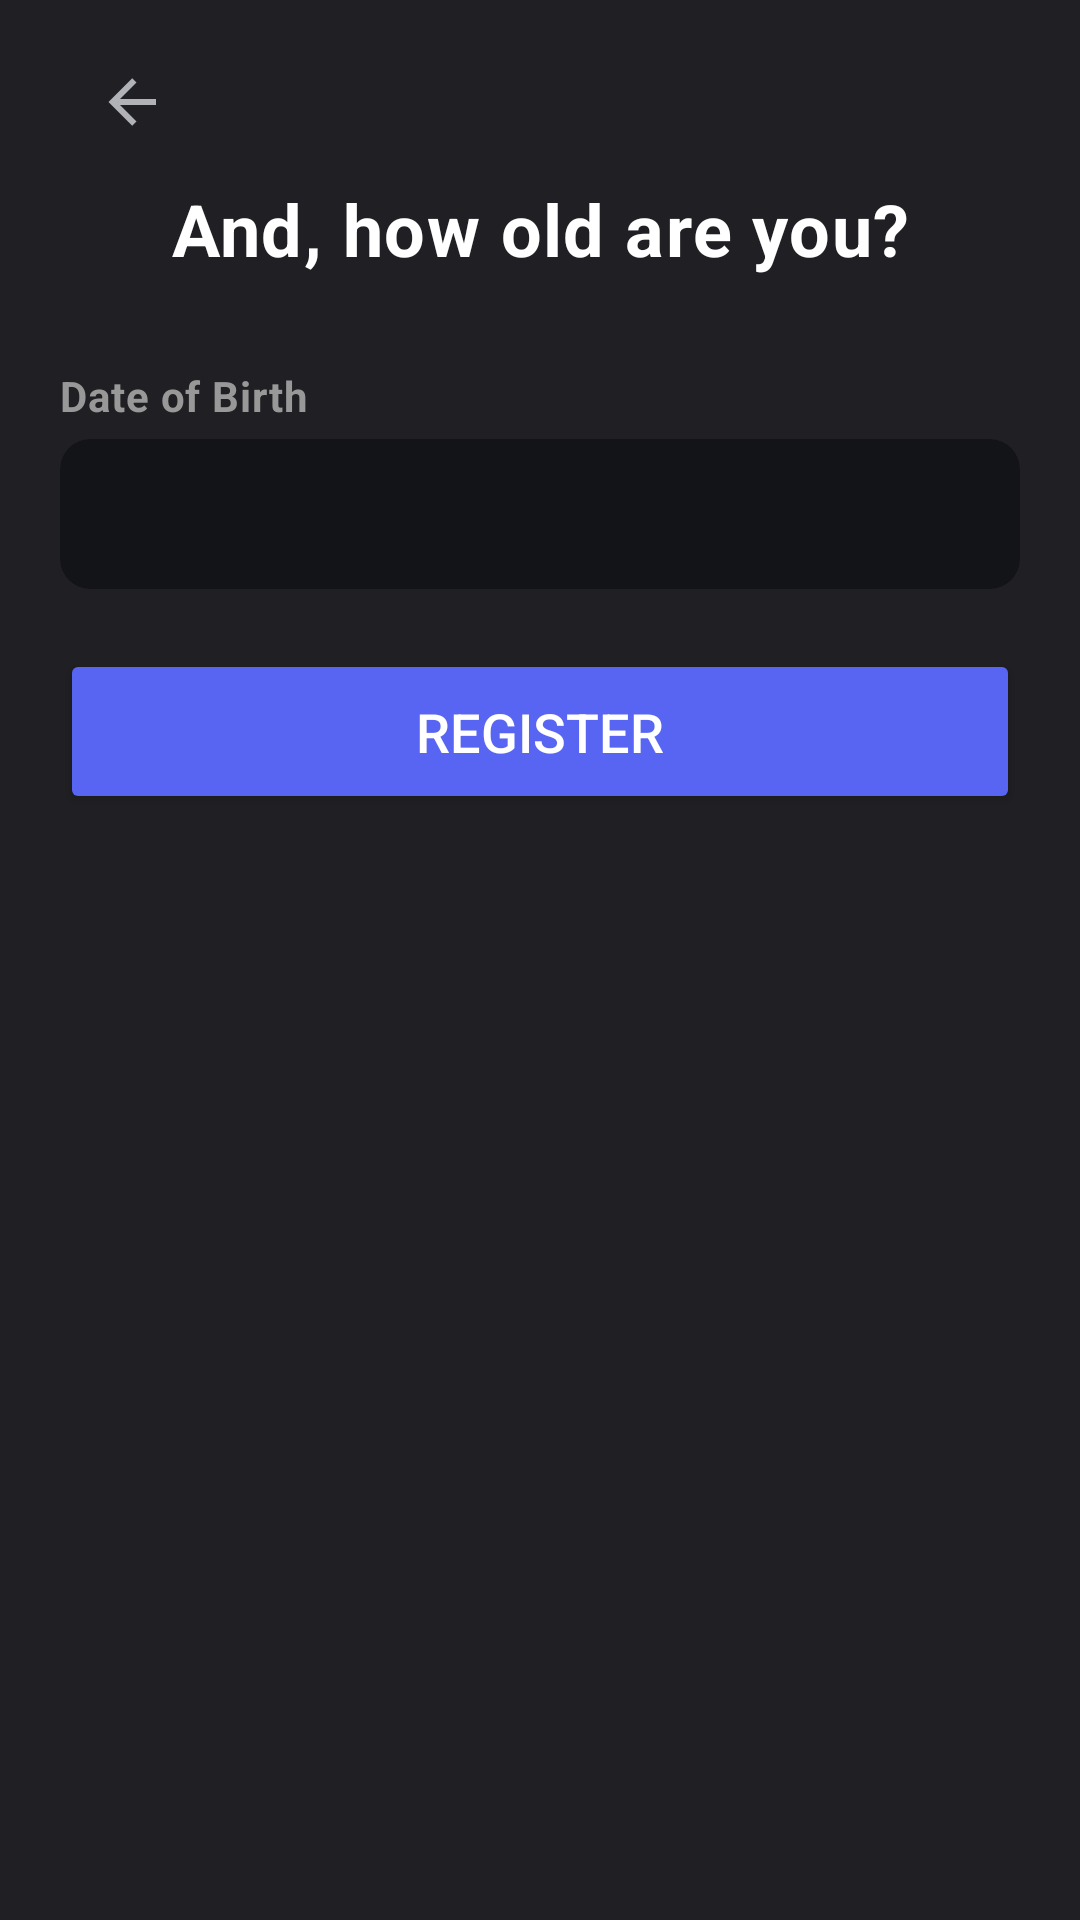

Layout XML and referenced resources for this Android screen:
<!-- AndroidManifest.xml: application theme Theme.Doscord -->
<!-- res/layout/activity_reg_bday.xml -->
<?xml version="1.0" encoding="utf-8"?>
<androidx.constraintlayout.widget.ConstraintLayout xmlns:android="http://schemas.android.com/apk/res/android"
    xmlns:app="http://schemas.android.com/apk/res-auto"
    xmlns:tools="http://schemas.android.com/tools"
    android:id="@+id/main"
    android:animateLayoutChanges="true"
    android:layout_width="match_parent"
    android:layout_height="match_parent"
    android:background="@color/bgGray"
    tools:context=".activities.menu.RegBdayActivity">

    <TextView
        android:id="@+id/regBdayServerWarning"
        android:layout_width="0dp"
        android:layout_height="wrap_content"
        android:layout_marginStart="20dp"
        android:layout_marginTop="7dp"
        android:layout_marginEnd="20dp"
        android:letterSpacing="0.02"
        android:text="@string/server_error_check_your_network_connection_and_try_again"
        android:textColor="@color/red"
        android:textSize="12sp"
        android:textStyle="bold"
        android:visibility="gone"
        app:layout_constraintEnd_toEndOf="parent"
        app:layout_constraintStart_toStartOf="parent"
        app:layout_constraintTop_toBottomOf="@id/regBdayBtnContainer" />

    <ImageButton
        android:id="@+id/backBtn"
        android:layout_width="48dp"
        android:layout_height="48dp"
        android:layout_marginStart="20dp"
        android:layout_marginTop="10dp"
        android:background="@android:color/transparent"
        android:contentDescription="@string/back"
        android:onClick="finish"
        android:padding="12dp"
        android:scaleType="centerInside"
        app:layout_constraintStart_toStartOf="parent"
        app:layout_constraintTop_toTopOf="parent"
        app:srcCompat="@drawable/back_arrow"
        app:tint="@color/textGray" />

    <TextView
        android:id="@+id/regBdayTitle"
        android:layout_width="wrap_content"
        android:layout_height="wrap_content"
        android:layout_marginTop="60dp"
        android:gravity="center"
        android:letterSpacing="0.02"
        android:text="@string/and_how_old_are_you"
        android:textColor="#FFFFFF"
        android:textSize="24sp"
        android:textStyle="bold"
        app:layout_constraintEnd_toEndOf="parent"
        app:layout_constraintStart_toStartOf="parent"
        app:layout_constraintTop_toTopOf="parent" />

    <TextView
        android:id="@+id/regBdayLabel"
        android:layout_width="wrap_content"
        android:layout_height="wrap_content"
        android:layout_marginStart="20dp"
        android:layout_marginTop="30dp"
        android:labelFor="@id/regBdayInput"
        android:letterSpacing="0.02"
        android:text="@string/date_of_birth"
        android:textColor="#999898"
        android:textStyle="bold"
        app:layout_constraintStart_toStartOf="parent"
        app:layout_constraintTop_toBottomOf="@+id/regBdayTitle" />

    <com.google.android.material.card.MaterialCardView
        android:id="@+id/regBdayInputContainer"
        android:layout_width="0dp"
        android:layout_height="wrap_content"
        android:layout_marginStart="20dp"
        android:layout_marginTop="5dp"
        android:layout_marginEnd="20dp"
        android:stateListAnimator="@null"
        app:cardBackgroundColor="#131418"
        app:cardCornerRadius="10dp"
        app:cardElevation="0dp"
        app:cardMaxElevation="0dp"
        app:layout_constraintEnd_toEndOf="parent"
        app:layout_constraintStart_toStartOf="parent"
        app:layout_constraintTop_toBottomOf="@+id/regBdayLabel"
        app:strokeWidth="0dp">

        <EditText
            android:id="@+id/regBdayInput"
            android:layout_width="match_parent"
            android:layout_height="50dp"
            android:autofillHints="birthday"
            android:background="@null"
            android:clickable="true"
            android:focusable="false"
            android:inputType="none"
            android:paddingStart="15dp"
            android:paddingEnd="15dp"
            android:textColor="#FFFFFF"
            android:textColorHint="#767676"
            android:textSize="16sp" />

    </com.google.android.material.card.MaterialCardView>

    <TextView
        android:id="@+id/regBdayWarning"
        android:layout_width="0dp"
        android:layout_height="wrap_content"
        android:layout_marginStart="20dp"
        android:layout_marginTop="7dp"
        android:layout_marginEnd="20dp"
        android:letterSpacing="0.02"
        android:text="@string/must_be_at_least_13_years_old_to_create_an_account"
        android:textColor="@color/red"
        android:textSize="12sp"
        android:textStyle="bold"
        android:visibility="gone"
        app:layout_constraintEnd_toEndOf="parent"
        app:layout_constraintStart_toStartOf="parent"
        app:layout_constraintTop_toBottomOf="@id/regBdayInputContainer" />

    <FrameLayout
        android:id="@+id/regBdayBtnContainer"
        android:layout_width="0dp"
        android:layout_height="55dp"
        android:layout_marginStart="20dp"
        android:layout_marginTop="20dp"
        android:layout_marginEnd="20dp"
        app:layout_constraintEnd_toEndOf="parent"
        app:layout_constraintStart_toStartOf="parent"
        app:layout_constraintTop_toBottomOf="@id/regBdayWarning">

        <Button
            android:id="@+id/crMainProfileEditBtn"
            android:layout_width="match_parent"
            android:layout_height="match_parent"
            android:backgroundTint="#5865f2"
            android:onClick="registerReq"
            android:text="@string/register"
            android:textColor="@color/white"
            android:textSize="18sp" />

        <com.airbnb.lottie.LottieAnimationView
            android:id="@+id/lottieAnim"
            android:layout_width="match_parent"
            android:layout_height="150dp"
            android:layout_gravity="center"
            android:visibility="gone"
            app:layout_constraintBottom_toBottomOf="parent"
            app:layout_constraintEnd_toEndOf="parent"
            app:layout_constraintStart_toStartOf="parent"
            app:layout_constraintTop_toTopOf="parent"
            app:lottie_autoPlay="true"
            app:lottie_loop="true"
            app:lottie_rawRes="@raw/white_loading" />

    </FrameLayout>

</androidx.constraintlayout.widget.ConstraintLayout>
<!-- resources referenced by this layout -->
<resources>
  <color name="bgGray">#202024</color>
  <color name="red">#FA777B</color>
  <color name="textGray">#b1b2b8</color>
  <color name="white">#FFFFFFFF</color>
  <!-- drawable back_arrow (drawable) -->
  <vector xmlns:android="http://schemas.android.com/apk/res/android"
      android:width="80dp"
      android:height="80dp"
      android:viewportWidth="80"
      android:viewportHeight="80">
    <path
        android:pathData="M66.667,36.667V43.333L26.667,43.333L45,61.667L40.267,66.4L13.867,40L40.267,13.6L45,18.333L26.667,36.667L66.667,36.667Z"
        android:fillColor="#ABABAB"/>
  </vector>
  <string name="and_how_old_are_you">And, how old are you?</string>
  <string name="back">Back</string>
  <string name="date_of_birth">Date of Birth</string>
  <string name="must_be_at_least_13_years_old_to_create_an_account">Must be at least 13 years old to create an account.</string>
  <string name="register">Register</string>
  <string name="server_error_check_your_network_connection_and_try_again">Server Error! Check your network connection and try again.</string>
  <style name="Theme.Doscord" parent="Base.Theme.Doscord" />
  <style name="Base.Theme.Doscord" parent="Theme.Material3.DayNight.NoActionBar">
          
          
          <item name="colorOnSurface">#FFFFFF</item>
          <item name="android:textColorPrimary">#FFFFFF</item>
          <item name="android:datePickerDialogTheme">@style/MyDatePickerStyle</item>
      </style>
  <style name="MyDatePickerStyle" parent="Theme.AppCompat.Light.Dialog">
          <item name="colorAccent">@color/purple_500</item>
          <item name="android:windowBackground">@android:color/black</item>
          <item name="android:textColorPrimary">@android:color/white</item>
          <item name="android:textColorSecondary">@android:color/darker_gray</item>
      </style>
  <color name="purple_500">#6200EE</color>
</resources>
